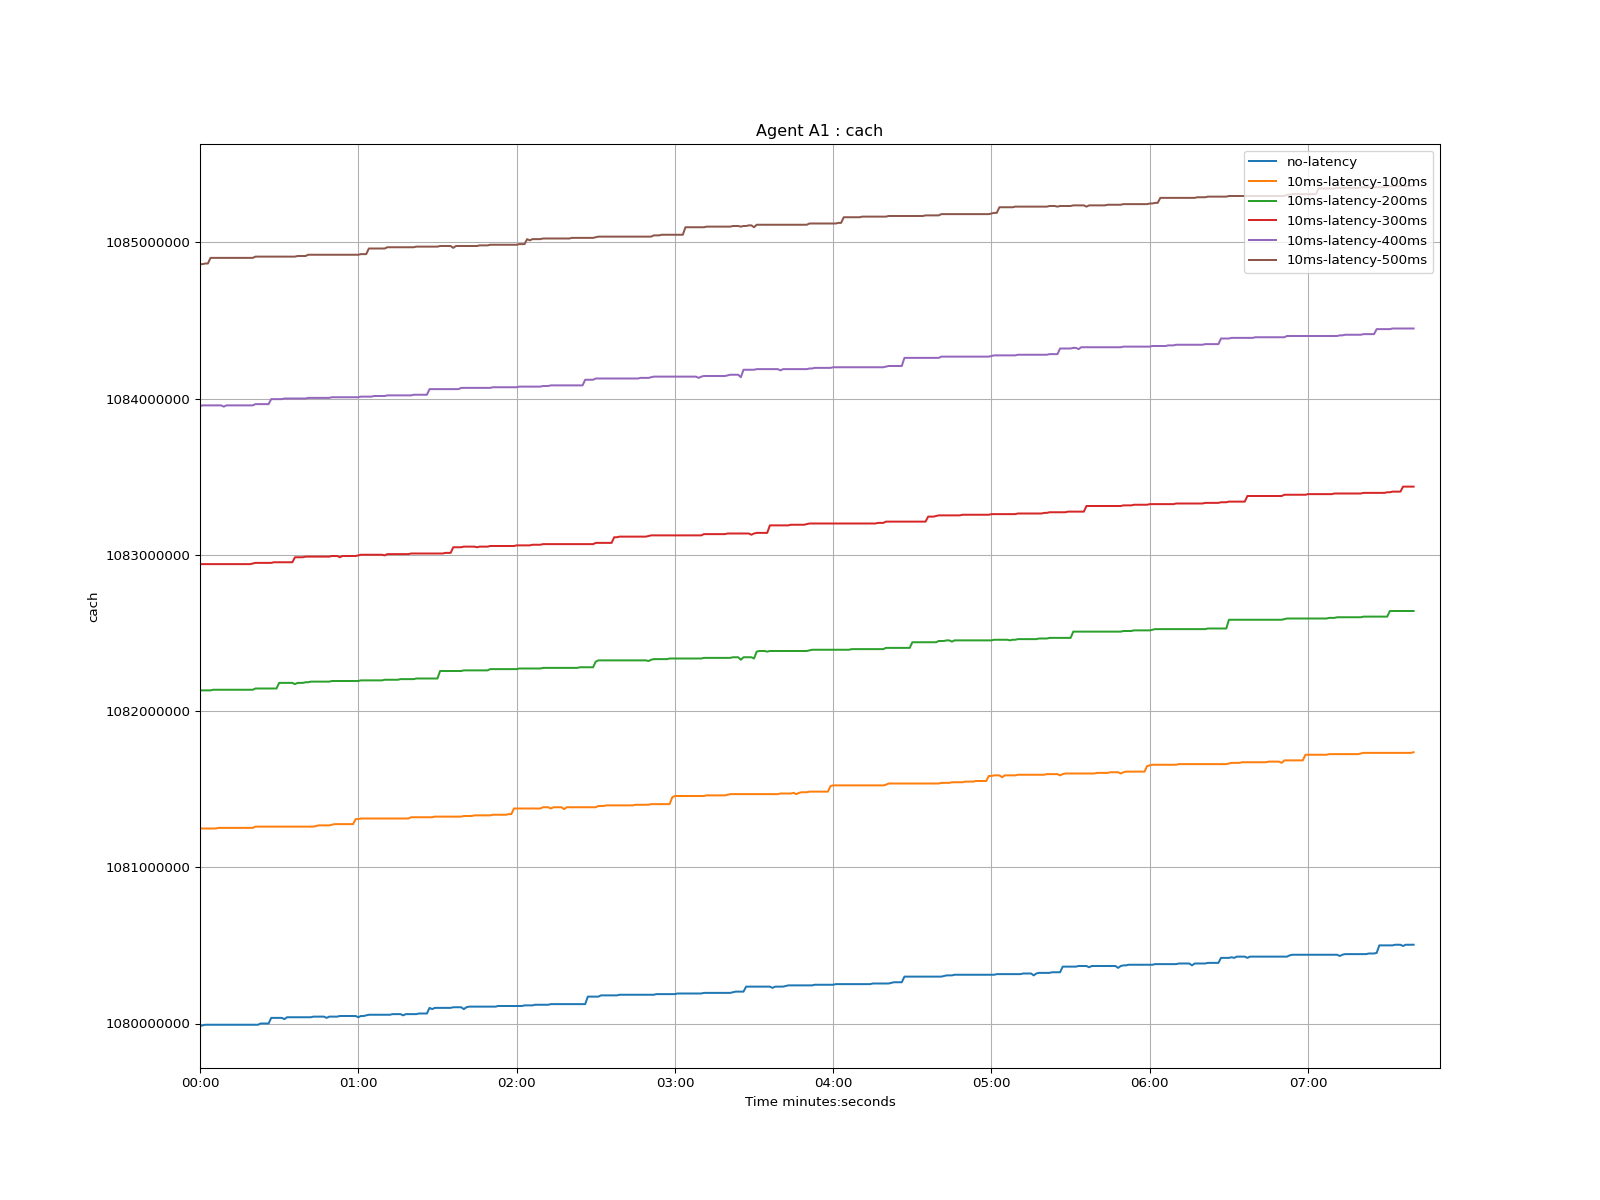

Data behind this chart, as committed beside it:
time, no-latency, 10ms-latency-100ms, 10ms-latency-200ms, 10ms-latency-300ms, 10ms-latency-400ms, 10ms-latency-500ms
1970-01-01 00:00:00, 1079984000, 1081248000, 1082132000, 1082940000, 1083952000, 1084860000
1970-01-01 00:00:01, 1079988000, 1081248000, 1082132000, 1082940000, 1083956000, 1084860000
1970-01-01 00:00:02, 1079992000, 1081248000, 1082132000, 1082940000, 1083956000, 1084864000
1970-01-01 00:00:03, 1079992000, 1081248000, 1082132000, 1082940000, 1083956000, 1084864000
1970-01-01 00:00:04, 1079992000, 1081248000, 1082132000, 1082940000, 1083956000, 1084900000
1970-01-01 00:00:05, 1079992000, 1081248000, 1082136000, 1082940000, 1083956000, 1084900000
1970-01-01 00:00:06, 1079992000, 1081248000, 1082136000, 1082940000, 1083956000, 1084900000
1970-01-01 00:00:07, 1079992000, 1081252000, 1082136000, 1082940000, 1083956000, 1084900000
1970-01-01 00:00:08, 1079992000, 1081252000, 1082136000, 1082940000, 1083956000, 1084900000
1970-01-01 00:00:09, 1079992000, 1081252000, 1082136000, 1082940000, 1083948000, 1084900000
1970-01-01 00:00:10, 1079992000, 1081252000, 1082136000, 1082940000, 1083956000, 1084900000
1970-01-01 00:00:11, 1079992000, 1081252000, 1082136000, 1082940000, 1083956000, 1084900000
1970-01-01 00:00:12, 1079992000, 1081252000, 1082136000, 1082940000, 1083956000, 1084900000
1970-01-01 00:00:13, 1079992000, 1081252000, 1082136000, 1082940000, 1083956000, 1084900000
1970-01-01 00:00:14, 1079992000, 1081252000, 1082136000, 1082940000, 1083956000, 1084900000
1970-01-01 00:00:15, 1079992000, 1081252000, 1082136000, 1082940000, 1083956000, 1084900000
1970-01-01 00:00:16, 1079992000, 1081252000, 1082136000, 1082940000, 1083956000, 1084900000
1970-01-01 00:00:17, 1079992000, 1081252000, 1082136000, 1082940000, 1083956000, 1084900000
1970-01-01 00:00:18, 1079992000, 1081252000, 1082136000, 1082940000, 1083956000, 1084900000
1970-01-01 00:00:19, 1079992000, 1081252000, 1082136000, 1082940000, 1083956000, 1084900000
1970-01-01 00:00:20, 1079992000, 1081252000, 1082136000, 1082944000, 1083956000, 1084900000
1970-01-01 00:00:21, 1079992000, 1081260000, 1082144000, 1082948000, 1083964000, 1084908000
1970-01-01 00:00:22, 1079992000, 1081260000, 1082144000, 1082948000, 1083964000, 1084908000
1970-01-01 00:00:23, 1080000000, 1081260000, 1082144000, 1082948000, 1083964000, 1084908000
1970-01-01 00:00:24, 1080000000, 1081260000, 1082144000, 1082948000, 1083964000, 1084908000
1970-01-01 00:00:25, 1080000000, 1081260000, 1082144000, 1082948000, 1083964000, 1084908000
1970-01-01 00:00:26, 1080000000, 1081260000, 1082144000, 1082948000, 1083964000, 1084908000
1970-01-01 00:00:27, 1080036000, 1081260000, 1082144000, 1082948000, 1083996000, 1084908000
1970-01-01 00:00:28, 1080036000, 1081260000, 1082144000, 1082952000, 1083996000, 1084908000
1970-01-01 00:00:29, 1080036000, 1081260000, 1082144000, 1082952000, 1083996000, 1084908000
1970-01-01 00:00:30, 1080036000, 1081260000, 1082180000, 1082952000, 1083996000, 1084908000
1970-01-01 00:00:31, 1080036000, 1081260000, 1082180000, 1082952000, 1083996000, 1084908000
1970-01-01 00:00:32, 1080028000, 1081260000, 1082180000, 1082952000, 1084000000, 1084908000
1970-01-01 00:00:33, 1080040000, 1081260000, 1082180000, 1082952000, 1084000000, 1084908000
1970-01-01 00:00:34, 1080040000, 1081260000, 1082180000, 1082952000, 1084000000, 1084908000
1970-01-01 00:00:35, 1080040000, 1081260000, 1082180000, 1082952000, 1084000000, 1084908000
1970-01-01 00:00:36, 1080040000, 1081260000, 1082172000, 1082984000, 1084000000, 1084908000
1970-01-01 00:00:37, 1080040000, 1081260000, 1082180000, 1082984000, 1084000000, 1084912000
1970-01-01 00:00:38, 1080040000, 1081260000, 1082180000, 1082984000, 1084000000, 1084912000
1970-01-01 00:00:39, 1080040000, 1081260000, 1082180000, 1082984000, 1084000000, 1084912000
1970-01-01 00:00:40, 1080040000, 1081260000, 1082184000, 1082988000, 1084000000, 1084912000
1970-01-01 00:00:41, 1080040000, 1081260000, 1082184000, 1082988000, 1084004000, 1084920000
1970-01-01 00:00:42, 1080040000, 1081260000, 1082188000, 1082988000, 1084004000, 1084920000
1970-01-01 00:00:43, 1080044000, 1081260000, 1082188000, 1082988000, 1084004000, 1084920000
1970-01-01 00:00:44, 1080044000, 1081264000, 1082188000, 1082988000, 1084004000, 1084920000
1970-01-01 00:00:45, 1080044000, 1081268000, 1082188000, 1082988000, 1084004000, 1084920000
1970-01-01 00:00:46, 1080044000, 1081268000, 1082188000, 1082988000, 1084004000, 1084920000
1970-01-01 00:00:47, 1080044000, 1081268000, 1082188000, 1082988000, 1084004000, 1084920000
1970-01-01 00:00:48, 1080036000, 1081268000, 1082188000, 1082988000, 1084004000, 1084920000
1970-01-01 00:00:49, 1080044000, 1081268000, 1082188000, 1082988000, 1084004000, 1084920000
1970-01-01 00:00:50, 1080044000, 1081272000, 1082192000, 1082992000, 1084008000, 1084920000
1970-01-01 00:00:51, 1080044000, 1081276000, 1082192000, 1082992000, 1084008000, 1084920000
1970-01-01 00:00:52, 1080044000, 1081276000, 1082192000, 1082992000, 1084008000, 1084920000
1970-01-01 00:00:53, 1080048000, 1081276000, 1082192000, 1082984000, 1084008000, 1084920000
1970-01-01 00:00:54, 1080048000, 1081276000, 1082192000, 1082992000, 1084008000, 1084920000
1970-01-01 00:00:55, 1080048000, 1081276000, 1082192000, 1082992000, 1084008000, 1084920000
1970-01-01 00:00:56, 1080048000, 1081276000, 1082192000, 1082992000, 1084008000, 1084920000
1970-01-01 00:00:57, 1080048000, 1081276000, 1082192000, 1082992000, 1084008000, 1084920000
1970-01-01 00:00:58, 1080048000, 1081276000, 1082192000, 1082992000, 1084008000, 1084920000
1970-01-01 00:00:59, 1080048000, 1081308000, 1082192000, 1082992000, 1084008000, 1084920000
... 401 more rows
